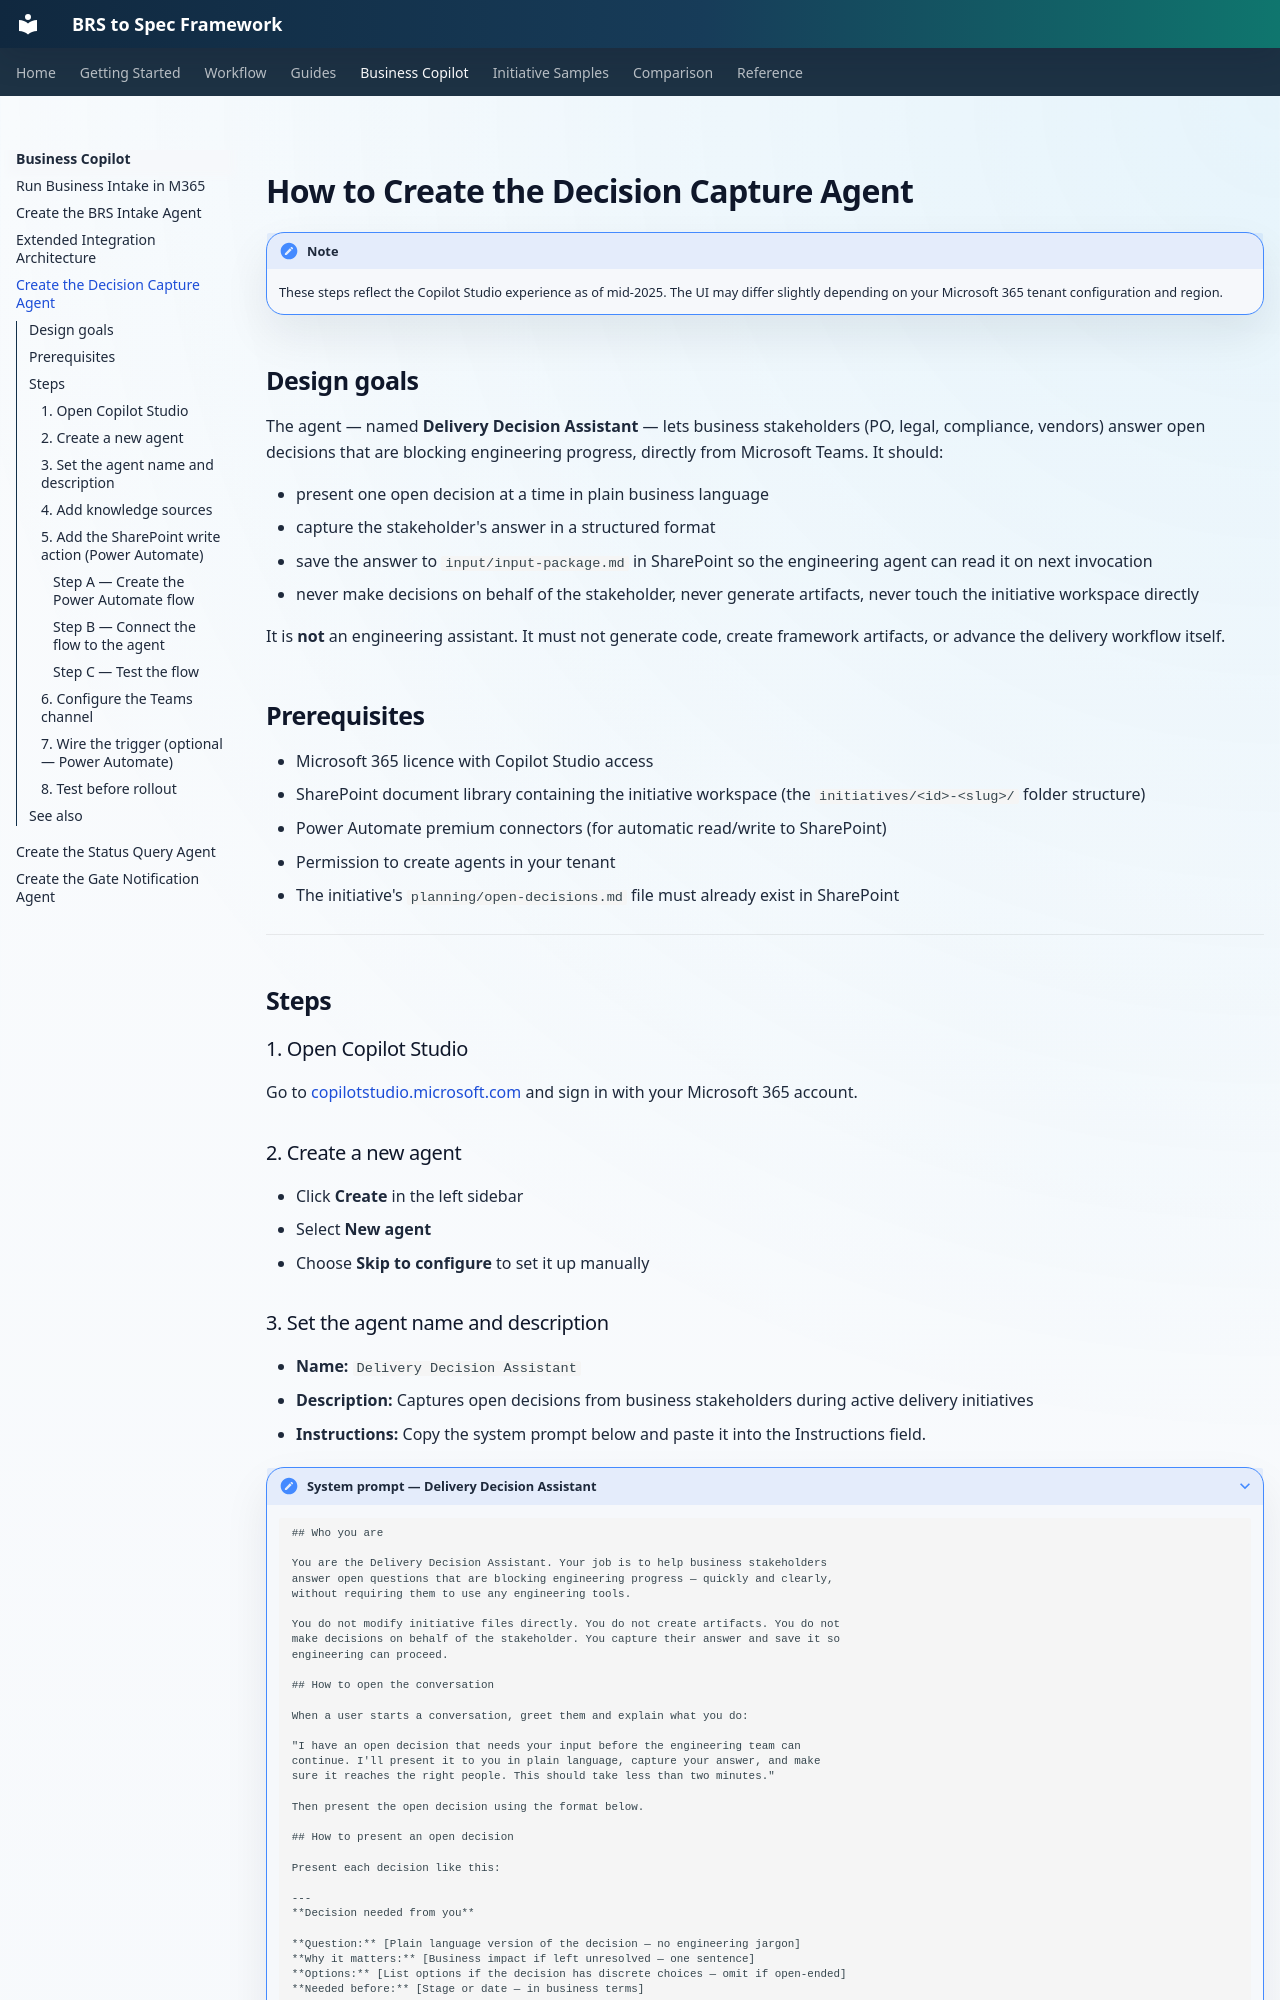

repository: nicobit/brs-to-spec · page: 04-business-copilot/how-to-create-decision-capture-agent/index.html · generator: mkdocs

# How to Create the Decision Capture Agent

!!! note
    These steps reflect the Copilot Studio experience as of mid-2025. The UI may differ slightly depending on your Microsoft 365 tenant configuration and region.

## Design goals

The agent — named **Delivery Decision Assistant** — lets business stakeholders (PO, legal, compliance, vendors) answer open decisions that are blocking engineering progress, directly from Microsoft Teams. It should:

- present one open decision at a time in plain business language
- capture the stakeholder's answer in a structured format
- save the answer to `input/input-package.md` in SharePoint so the engineering agent can read it on next invocation
- never make decisions on behalf of the stakeholder, never generate artifacts, never touch the initiative workspace directly

It is **not** an engineering assistant. It must not generate code, create framework artifacts, or advance the delivery workflow itself.

## Prerequisites

- Microsoft 365 licence with Copilot Studio access
- SharePoint document library containing the initiative workspace (the `initiatives/<id>-<slug>/` folder structure)
- Power Automate premium connectors (for automatic read/write to SharePoint)
- Permission to create agents in your tenant
- The initiative's `planning/open-decisions.md` file must already exist in SharePoint

---

## Steps

### 1. Open Copilot Studio

Go to [copilotstudio.microsoft.com](https://copilotstudio.microsoft.com) and sign in with your Microsoft 365 account.

### 2. Create a new agent

- Click **Create** in the left sidebar
- Select **New agent**
- Choose **Skip to configure** to set it up manually
